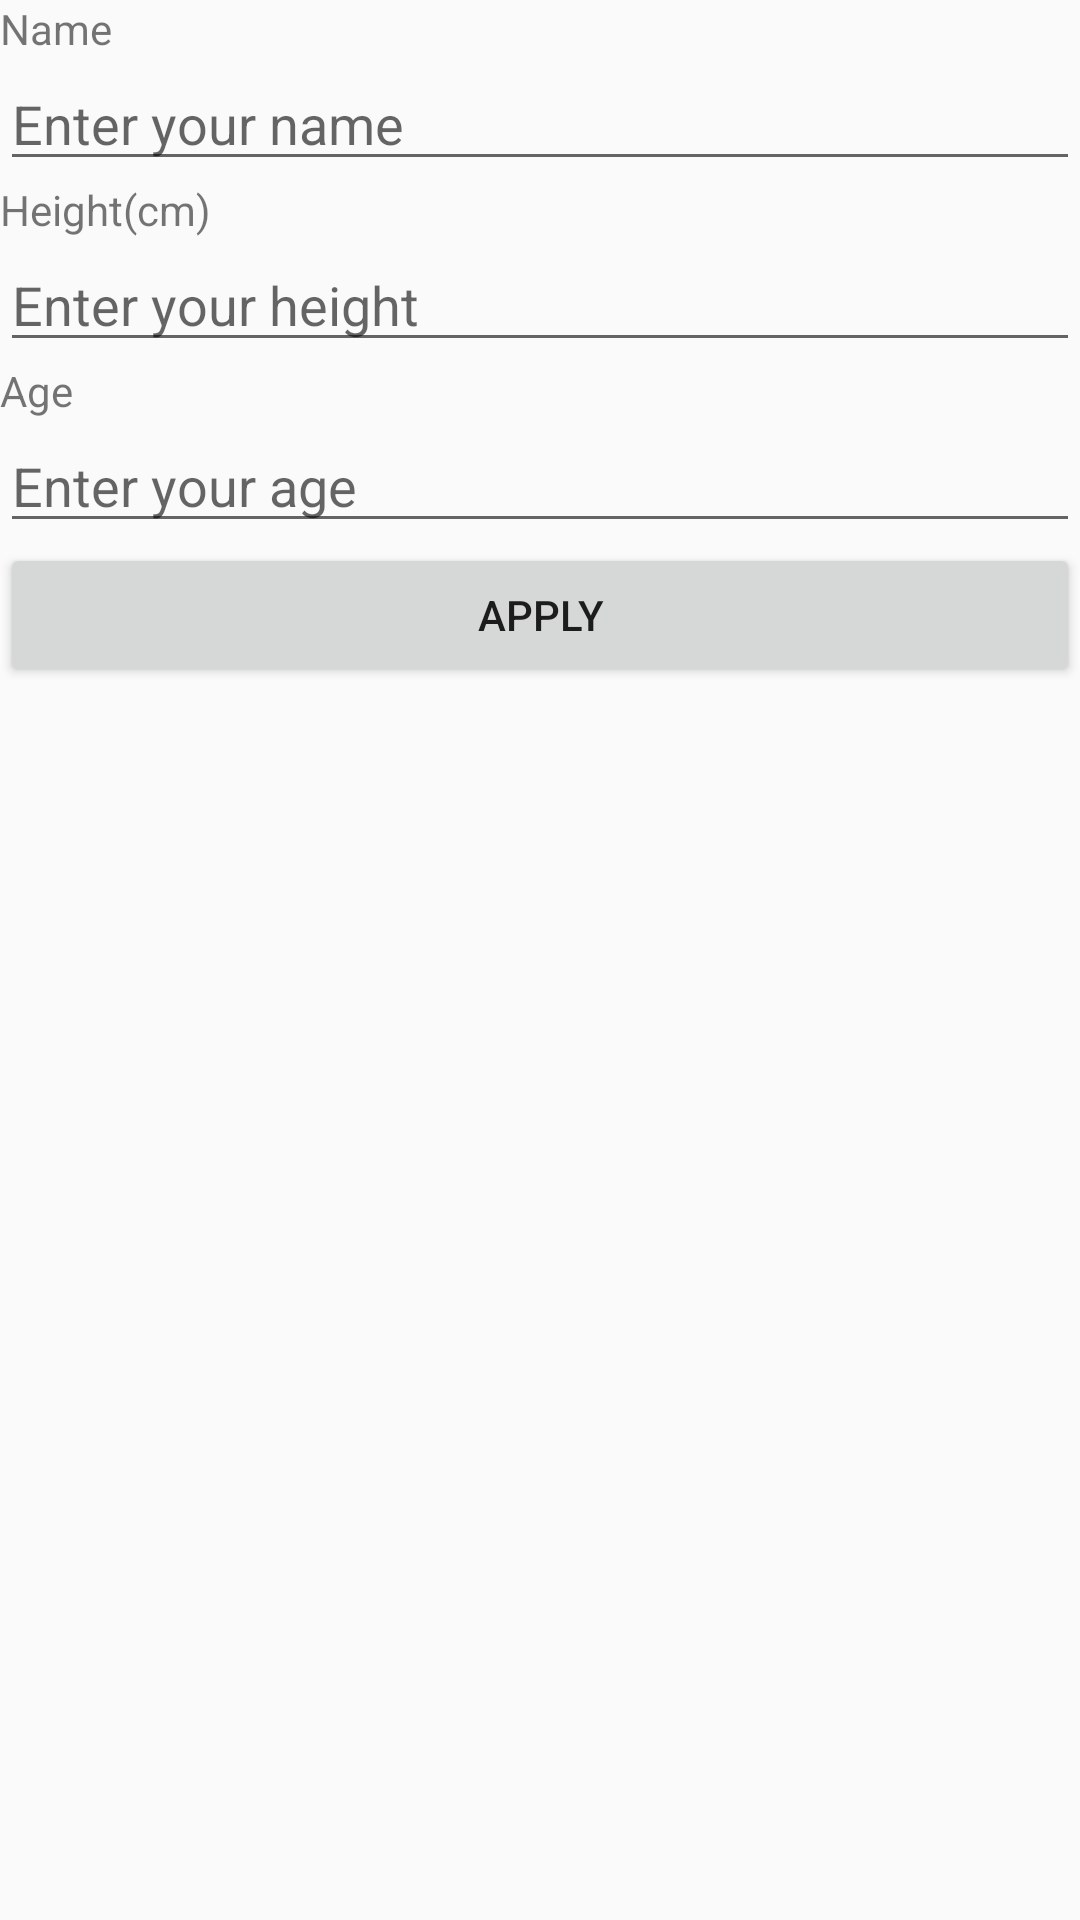

Reconstruct the res/layout file that produces this screen, plus the resources it refers to.
<!-- AndroidManifest.xml: application theme AppTheme -->
<!-- res/layout/activity_login.xml -->
<?xml version="1.0" encoding="utf-8"?>
<LinearLayout xmlns:android="http://schemas.android.com/apk/res/android"
    xmlns:tools="http://schemas.android.com/tools"
    android:layout_width="match_parent"
    android:layout_height="match_parent"
    android:orientation="vertical"
    tools:context=".LoginActivity">

    <TextView
        android:id="@+id/tv_name"
        android:layout_width="match_parent"
        android:layout_height="wrap_content"
        android:text="Name" />

    <EditText
        android:id="@+id/et_name"
        android:layout_width="match_parent"
        android:layout_height="wrap_content"
        android:ems="10"
        android:inputType="textPersonName"
        android:hint="Enter your name"/>

    <TextView
        android:id="@+id/tv_height"
        android:layout_width="match_parent"
        android:layout_height="wrap_content"
        android:text="Height(cm)" />

    <EditText
        android:id="@+id/et_height"
        android:layout_width="match_parent"
        android:layout_height="wrap_content"
        android:ems="10"
        android:inputType="number"
        android:hint="Enter your height"/>

    <TextView
        android:id="@+id/tv_age"
        android:layout_width="match_parent"
        android:layout_height="wrap_content"
        android:text="Age" />

    <EditText
        android:id="@+id/et_age"
        android:layout_width="match_parent"
        android:layout_height="wrap_content"
        android:ems="10"
        android:inputType="number"
        android:hint="Enter your age"/>

    <Button
        android:id="@+id/btn_login_apply"
        android:layout_width="match_parent"
        android:layout_height="wrap_content"
        android:text="Apply"
        android:onClick="applyLogin"/>

    <TextView
        android:id="@+id/tv_error"
        android:textColor="@android:color/holo_red_dark"
        android:layout_width="match_parent"
        android:layout_height="wrap_content"
        android:visibility="invisible"
        android:text="" />
</LinearLayout>
<!-- resources referenced by this layout -->
<resources>
  <style name="AppTheme" parent="Theme.AppCompat.Light.DarkActionBar">
          
          <item name="colorPrimary">@color/colorPrimary</item>
          <item name="colorPrimaryDark">@color/colorPrimaryDark</item>
          <item name="colorAccent">@color/colorAccent</item>
      </style>
  <!-- not gathered from this repository: default colours our renderer supplied (Android Studio template values) -->
  <color name="colorPrimary">#FF6200EE</color>
  <color name="colorPrimaryDark">#FF3700B3</color>
  <color name="colorAccent">#FF03DAC5</color>
</resources>
